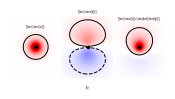

Reproduce this figure in Python.
import numpy as np
import matplotlib
import matplotlib.pyplot as plt
import matplotlib.gridspec as gridspec

matplotlib.rcParams['svg.fonttype'] = 'none'
matplotlib.rcParams.update({'font.size': 2})

# numerical parameters
eta = 0.5
lvl = 0.015
scale = 3
N = 1/25
xlim, ylim = 9,15
aspect = 2
ds = 10

# generate data
y, x = np.mgrid[slice(-xlim,xlim,N), slice(-ylim,ylim,N)]
r = np.sqrt((x/aspect)**2 + y**2)
cos = y / r
psi_s = (1/np.sqrt(4*np.pi)) * 2 * np.exp(-r)
psi_p = (np.sqrt(6/(8*np.pi)) * cos * r * np.exp(-r/2) / (np.sqrt(3) * 2**(3/2)))
psi = (psi_s+eta*psi_p) / (1+eta**2)

# setup axes
fig = plt.figure(figsize=(2,1))
gs = gridspec.GridSpec(1, 3, wspace=0.01)
lw=.7
al=1
axx = []
for i in range(3):
    axx.append(plt.subplot(gs[i]))
    axx[i].set_aspect(aspect)
    axx[i].axis('off')

axx[0].pcolormesh(x,y,scale*psi_s, alpha=al, cmap='seismic',vmin=-1,vmax=1, rasterized=True)
axx[0].contour(x, y, psi_s, levels=[-1,-lvl,lvl,1], colors="black", linewidths=lw)
axx[0].text(0,6,"\$\ket{\\text{s}}\$", fontdict={'ha':'center'})
axx[0].scatter(0, 0, s=ds, c='black', marker='.')

axx[1].pcolormesh(x,y,scale*psi_p, alpha=al, cmap='seismic',vmin=-1,vmax=1, rasterized=True)
axx[1].contour(x, y, psi_p, levels=[-1,-lvl,lvl,1], colors="black", linewidths=lw)
axx[1].text(0,10,"\$\ket{\\text{p}}\$", fontdict={'ha':'center'})
axx[1].text(0,-12,"(b)", fontdict={'ha':'center'})
axx[1].scatter(0, 0, s=ds, c='black', marker='.')

axx[2].pcolormesh(x,y,scale*psi, alpha=al, cmap='seismic',vmin=-1,vmax=1, rasterized=True)
axx[2].contour(x, y, psi, levels=[-1,-lvl,lvl], colors="black", linewidths=lw)
axx[2].text(0,8,"\$\ket{\\text{s}}+\eta\ket{\\text{p}}\$", fontdict={'ha':'center'})
axx[2].scatter(0, 0, s=ds, c='black', marker='.')

# save to file
plt.savefig('polarize.svg', bbox_inches='tight')
